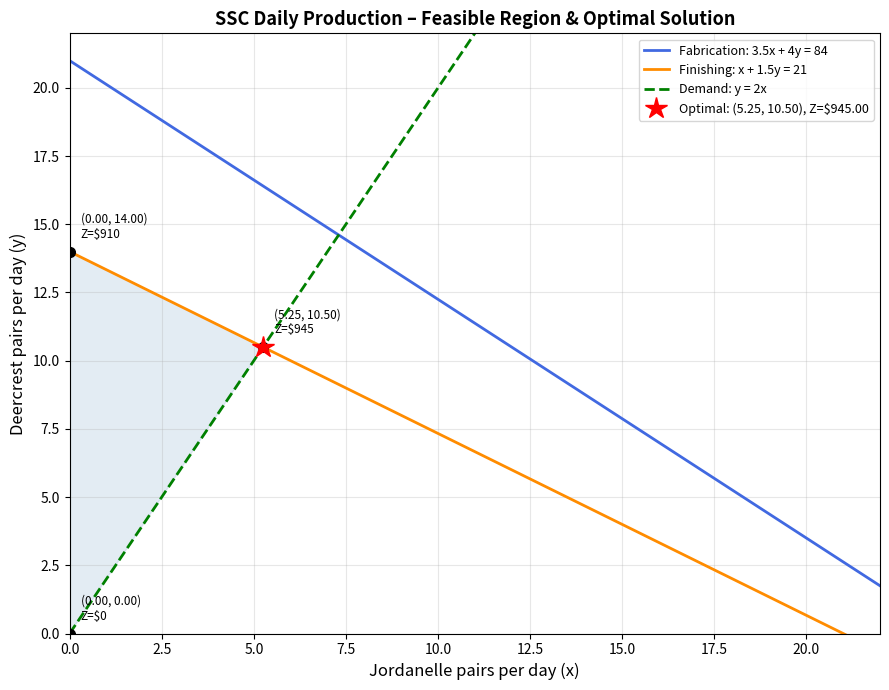

Write the Python code that produced this figure.
"""
Sklenka Ski Company (SSC) - Daily Production Optimization
==========================================================
Linear Programming model to maximize daily net profit.

Decision Variables:
  x = number of Jordanelle ski pairs produced per day
  y = number of Deercrest ski pairs produced per day

Objective:
  Maximize Z = 50x + 65y

Constraints:
  Fabrication:  3.5x + 4.0y <= 84   (12 workers * 7 hrs)
  Finishing:    1.0x + 1.5y <= 21   (3 workers * 7 hrs)
  Demand ratio: y >= 2x              (at least 2x as many Deercrest)
  Non-neg:      x >= 0, y >= 0
"""

import numpy as np
from scipy.optimize import linprog
import matplotlib.pyplot as plt
import matplotlib.patches as mpatches

# ---------------------------------------------------------------------------
# 1. Solve with scipy.optimize.linprog (minimizes, so negate profits)
# ---------------------------------------------------------------------------
# Variables: [x, y]
c = [-50, -65]  # negate for maximization

# Inequality constraints (A_ub @ [x,y] <= b_ub)
A_ub = [
    [3.5,  4.0],   # fabrication
    [1.0,  1.5],   # finishing
    [1.0, -0.5],   # demand: -y + 2x <= 0  =>  y >= 2x  => 2x - y <= 0
]
b_ub = [84, 21, 0]

bounds = [(0, None), (0, None)]

result = linprog(c, A_ub=A_ub, b_ub=b_ub, bounds=bounds, method="highs")

x_opt = result.x[0]
y_opt = result.x[1]
z_opt = -result.fun  # negate back

# ---------------------------------------------------------------------------
# 2. Corner-point analysis (for verification)
# ---------------------------------------------------------------------------
def is_feasible(x, y, tol=1e-6):
    return (
        3.5*x + 4.0*y <= 84 + tol and
        1.0*x + 1.5*y <= 21 + tol and
        y >= 2*x - tol and
        x >= -tol and y >= -tol
    )

# Candidate corner points
corners = []

# (a) Origin
corners.append((0, 0))

# (b) x=0, finishing binding: y = 14
corners.append((0, 14))

# (c) x=0, fabrication binding: y = 21
corners.append((0, 21))

# (d) demand y=2x meets finishing 1x+1.5y=21
#     x + 1.5(2x) = 21 => 4x = 21 => x = 5.25, y = 10.5
corners.append((21/4, 21/2))

# (e) demand y=2x meets fabrication 3.5x+4y=84
#     3.5x + 8x = 84 => x = 84/11.5
x_e = 84 / 11.5
corners.append((x_e, 2*x_e))

# (f) finishing & fabrication intersection (no demand constraint)
#     3.5x + 4y = 84  and  x + 1.5y = 21
#     From finishing: x = 21 - 1.5y
#     3.5(21-1.5y) + 4y = 84 => 73.5 - 5.25y + 4y = 84 => -1.25y = 10.5 => y<0 (infeasible)
corners.append((21 - 1.5*(-8.4), -8.4))  # recorded but will be filtered

feasible_corners = [(x, y) for x, y in corners if is_feasible(x, y)]

print("=" * 60)
print("  Sklenka Ski Company – Daily Production Optimization")
print("=" * 60)
print()
print("FEASIBLE CORNER POINTS:")
print(f"  {'Point':<20} {'x (Jordanelle)':>15} {'y (Deercrest)':>14} {'Profit ($)':>12}")
print("  " + "-" * 63)
for (x, y) in feasible_corners:
    z = 50*x + 65*y
    print(f"  ({x:.4f}, {y:.4f}){'':<8} {x:>15.4f} {y:>14.4f} {z:>12.2f}")

print()
print("OPTIMAL SOLUTION (LP Solver):")
print(f"  Jordanelle pairs/day  (x) = {x_opt:.4f}")
print(f"  Deercrest  pairs/day  (y) = {y_opt:.4f}")
print(f"  Maximum daily profit  (Z) = ${z_opt:.2f}")
print()

# ---------------------------------------------------------------------------
# 3. Weekly production summary
# ---------------------------------------------------------------------------
days_per_week = 5
print("WEEKLY PRODUCTION SUMMARY (5-day week):")
print(f"  Jordanelle pairs/week = {x_opt * days_per_week:.2f}")
print(f"  Deercrest  pairs/week = {y_opt * days_per_week:.2f}")
print(f"  Total weekly profit   = ${z_opt * days_per_week:.2f}")
print()

# Verify constraints
print("CONSTRAINT VERIFICATION (daily):")
fab_used = 3.5*x_opt + 4.0*y_opt
fin_used = 1.0*x_opt + 1.5*y_opt
ratio    = y_opt / x_opt if x_opt > 0 else float("inf")
print(f"  Fabrication used : {fab_used:.2f} / 84.00 hrs  (slack: {84 - fab_used:.2f})")
print(f"  Finishing used   : {fin_used:.2f} / 21.00 hrs  (slack: {21 - fin_used:.2f})")
print(f"  Deercrest/Jordan : {ratio:.4f}  (required >= 2.00)")
print()

# ---------------------------------------------------------------------------
# 4. Graphical visualization
# ---------------------------------------------------------------------------
fig, ax = plt.subplots(figsize=(9, 7))

x_range = np.linspace(0, 25, 400)

# Constraint boundary lines
y_fab  = (84 - 3.5*x_range) / 4.0
y_fin  = (21 - 1.0*x_range) / 1.5
y_dem  = 2.0 * x_range

ax.plot(x_range, y_fab, label="Fabrication: 3.5x + 4y = 84", color="royalblue", lw=2)
ax.plot(x_range, y_fin, label="Finishing: x + 1.5y = 21",    color="darkorange", lw=2)
ax.plot(x_range, y_dem, label="Demand: y = 2x",               color="green",      lw=2, ls="--")

# Shade feasible region
from matplotlib.patches import Polygon
from matplotlib.collections import PatchCollection

feasible_pts = sorted(feasible_corners, key=lambda p: np.arctan2(p[1]-y_opt, p[0]-x_opt))
poly = Polygon(feasible_pts, closed=True, alpha=0.15, color="steelblue")
ax.add_patch(poly)

# Mark corner points
for (px, py) in feasible_corners:
    z = 50*px + 65*py
    ax.plot(px, py, "ko", ms=7, zorder=5)
    ax.annotate(f"({px:.2f}, {py:.2f})\nZ=${z:.0f}",
                xy=(px, py), xytext=(px+0.3, py+0.5),
                fontsize=8.5, color="black")

# Mark optimal point
ax.plot(x_opt, y_opt, "r*", ms=16, zorder=6, label=f"Optimal: ({x_opt:.2f}, {y_opt:.2f}), Z=${z_opt:.2f}")

ax.set_xlim(0, 22)
ax.set_ylim(0, 22)
ax.set_xlabel("Jordanelle pairs per day (x)", fontsize=12)
ax.set_ylabel("Deercrest pairs per day (y)",  fontsize=12)
ax.set_title("SSC Daily Production – Feasible Region & Optimal Solution", fontsize=13, fontweight="bold")
ax.legend(loc="upper right", fontsize=9)
ax.grid(True, alpha=0.3)

plt.tight_layout()
plt.savefig("ssc_production.png", dpi=150)
print("Plot saved to ssc_production.png")
